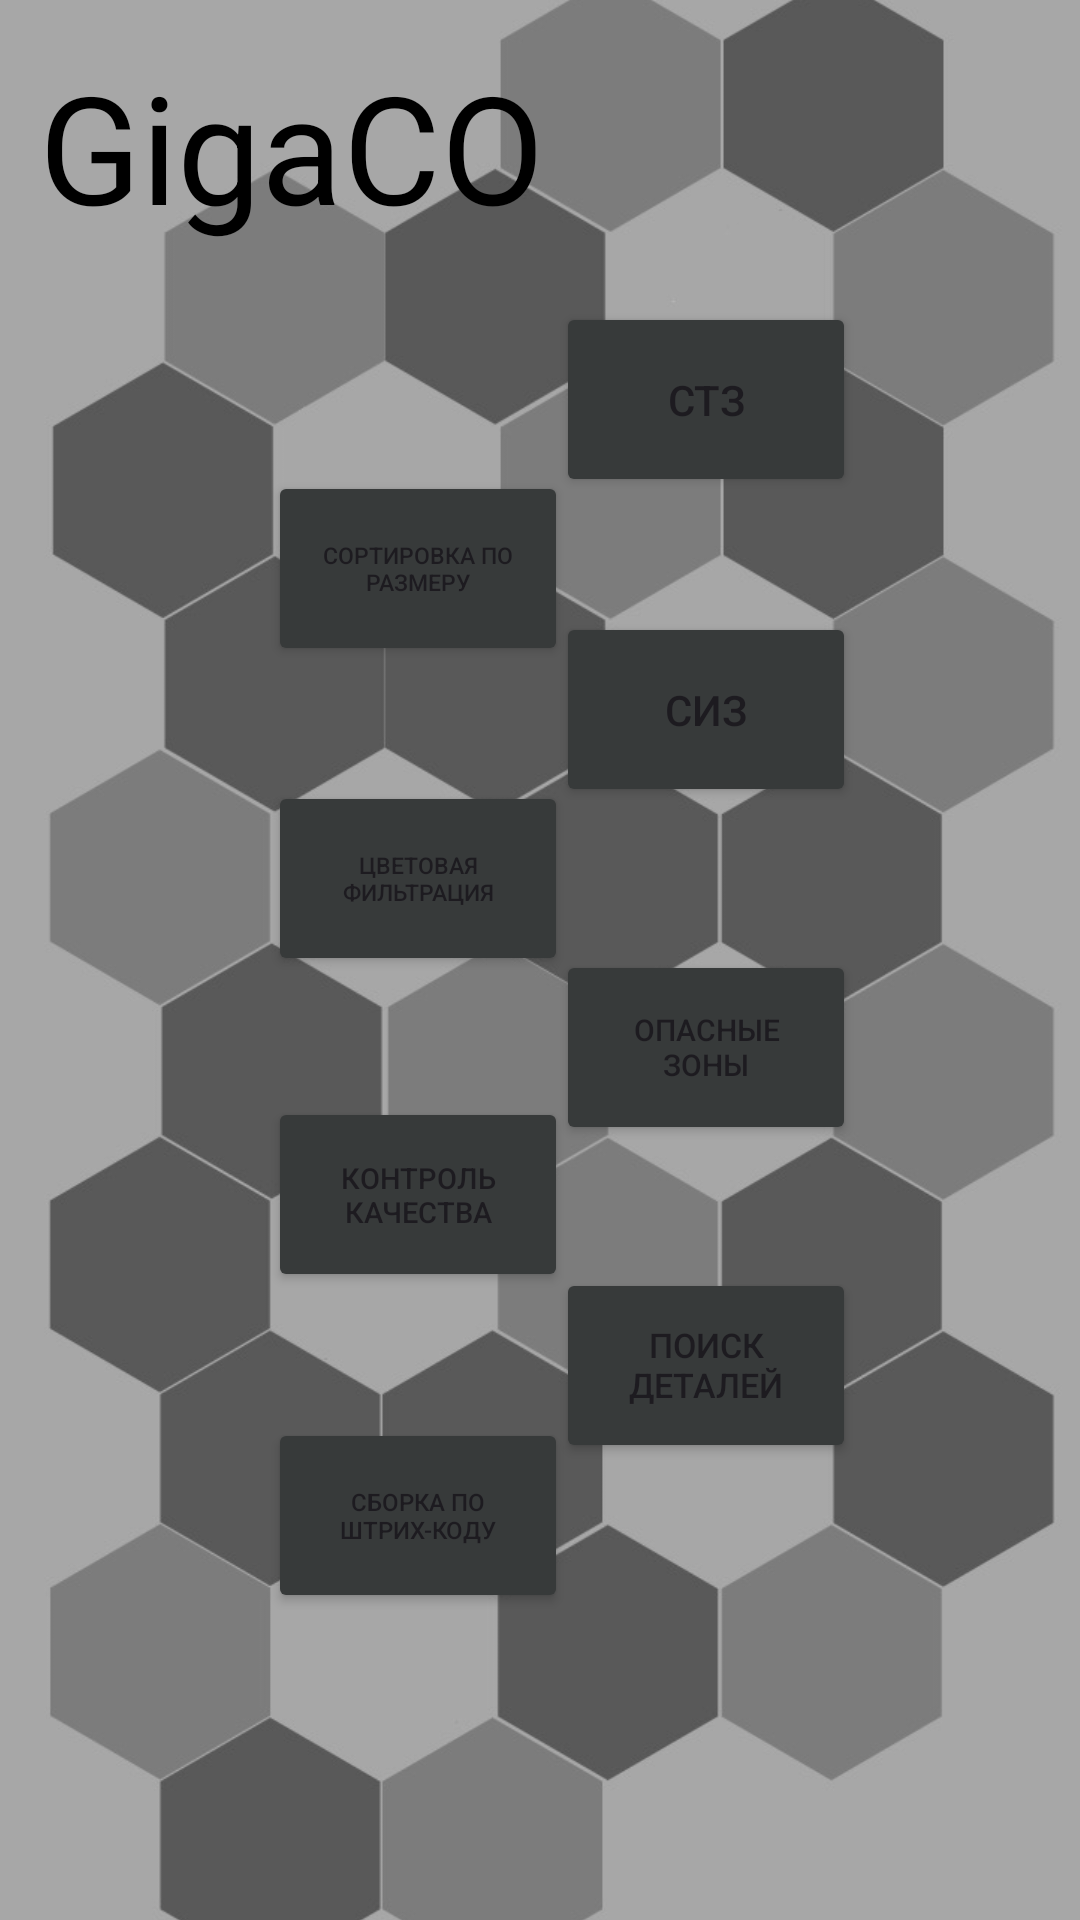

Write the Android layout XML for this screen, with the resource values it uses.
<!-- AndroidManifest.xml: application theme Theme.GigaCO -->
<!-- res/layout/activity_main.xml -->
<?xml version="1.0" encoding="utf-8"?>
<androidx.constraintlayout.widget.ConstraintLayout xmlns:android="http://schemas.android.com/apk/res/android"
    xmlns:app="http://schemas.android.com/apk/res-auto"
    xmlns:tools="http://schemas.android.com/tools"
    android:layout_width="match_parent"
    android:layout_height="match_parent"
    android:background="#3A4D57"
    android:rotationX="0"
    tools:context=".MainActivity">


    <TextView
        android:id="@+id/textView"
        android:layout_width="194dp"
        android:layout_height="70dp"
        android:elevation="@android:dimen/app_icon_size"
        android:gravity="center"
        android:text="GigaCO"
        android:textColor="#000000"
        android:textSize="50sp"
        app:layout_constraintBottom_toBottomOf="parent"
        app:layout_constraintEnd_toEndOf="parent"
        app:layout_constraintHorizontal_bias="0.0"
        app:layout_constraintStart_toStartOf="parent"
        app:layout_constraintTop_toTopOf="parent"
        app:layout_constraintVertical_bias="0.024" />

    <ImageView
        android:id="@+id/imageView"
        android:layout_width="567dp"
        android:layout_height="1077dp"
        android:src="@drawable/d1"
        app:layout_constraintBottom_toBottomOf="parent"
        app:layout_constraintEnd_toEndOf="parent"
        app:layout_constraintHorizontal_bias="0.628"
        app:layout_constraintStart_toStartOf="parent"
        app:layout_constraintTop_toTopOf="parent"
        app:layout_constraintVertical_bias="0.456"
        tools:ignore="MissingConstraints" />

    <Button
        android:id="@+id/button"
        android:layout_width="100dp"
        android:layout_height="65dp"
        android:backgroundTint="#373A3A"
        android:onClick="Info"
        android:text="СТЗ"
        app:iconTint="#000000"
        app:layout_constraintBottom_toBottomOf="parent"
        app:layout_constraintEnd_toEndOf="parent"
        app:layout_constraintHorizontal_bias="0.713"
        app:layout_constraintStart_toStartOf="parent"
        app:layout_constraintTop_toTopOf="parent"
        app:layout_constraintVertical_bias="0.175" />

    <Button
        android:id="@+id/button4"
        android:layout_width="100dp"
        android:layout_height="65dp"
        android:backgroundTint="#373A3A"
        android:onClick="openSiz"
        android:text="СИЗ"
        app:layout_constraintBottom_toBottomOf="parent"
        app:layout_constraintEnd_toEndOf="parent"
        app:layout_constraintHorizontal_bias="0.713"
        app:layout_constraintStart_toStartOf="parent"
        app:layout_constraintTop_toTopOf="parent"
        app:layout_constraintVertical_bias="0.355" />

    <Button
        android:id="@+id/button5"
        android:layout_width="100dp"
        android:layout_height="65dp"
        android:backgroundTint="#373A3A"
        android:onClick="gotocolor"
        android:text="Цветовая фильтрация"
        android:textSize="23px"
        app:layout_constraintBottom_toBottomOf="parent"
        app:layout_constraintEnd_toEndOf="parent"
        app:layout_constraintHorizontal_bias="0.344"
        app:layout_constraintStart_toStartOf="parent"
        app:layout_constraintTop_toTopOf="parent"
        app:layout_constraintVertical_bias="0.453" />

    <Button
        android:id="@+id/button6"
        android:layout_width="100dp"
        android:layout_height="65dp"
        android:backgroundTint="#373A3A"
        android:onClick="gotorazmer"
        android:text="Сортировка по размеру"
        android:textSize="23px"
        app:layout_constraintBottom_toBottomOf="parent"
        app:layout_constraintEnd_toEndOf="parent"
        app:layout_constraintHorizontal_bias="0.344"
        app:layout_constraintStart_toStartOf="parent"
        app:layout_constraintTop_toTopOf="parent"
        app:layout_constraintVertical_bias="0.273" />

    <Button
        android:id="@+id/button7"
        android:layout_width="100dp"
        android:layout_height="65dp"
        android:backgroundTint="#373A3A"
        android:onClick="gotodangerzone"
        android:text="Опасные зоны"
        android:textSize="30px"
        app:layout_constraintBottom_toBottomOf="parent"
        app:layout_constraintEnd_toEndOf="parent"
        app:layout_constraintHorizontal_bias="0.713"
        app:layout_constraintStart_toStartOf="parent"
        app:layout_constraintTop_toTopOf="parent"
        app:layout_constraintVertical_bias="0.551" />

    <Button
        android:id="@+id/button8"
        android:layout_width="100dp"
        android:layout_height="65dp"
        android:backgroundTint="#373A3A"
        android:onClick="gokachestvo"
        android:text="Контроль качества"
        android:textSize="29px"
        app:layout_constraintBottom_toBottomOf="parent"
        app:layout_constraintEnd_toEndOf="parent"
        app:layout_constraintHorizontal_bias="0.344"
        app:layout_constraintStart_toStartOf="parent"
        app:layout_constraintTop_toTopOf="parent"
        app:layout_constraintVertical_bias="0.636" />

    <Button
        android:id="@+id/button9"
        android:layout_width="100dp"
        android:layout_height="65dp"
        android:backgroundTint="#373A3A"
        android:onClick="gotodetali"
        android:text="Поиск деталей"
        android:textSize="34px"
        app:layout_constraintBottom_toBottomOf="parent"
        app:layout_constraintEnd_toEndOf="parent"
        app:layout_constraintHorizontal_bias="0.713"
        app:layout_constraintStart_toStartOf="parent"
        app:layout_constraintTop_toTopOf="parent"
        app:layout_constraintVertical_bias="0.735" />

    <Button
        android:id="@+id/button10"
        android:layout_width="100dp"
        android:layout_height="65dp"
        android:backgroundTint="#373A3A"
        android:onClick="goqr"
        android:text="Сборка по штрих-коду"
        android:textSize="24px"
        app:layout_constraintBottom_toBottomOf="parent"
        app:layout_constraintEnd_toEndOf="parent"
        app:layout_constraintHorizontal_bias="0.344"
        app:layout_constraintStart_toStartOf="parent"
        app:layout_constraintTop_toTopOf="parent"
        app:layout_constraintVertical_bias="0.822" />


</androidx.constraintlayout.widget.ConstraintLayout>
<!-- resources referenced by this layout -->
<resources>
  <!-- drawable d1: png bitmap (drawable, 132590 bytes) -->
  <style name="Theme.GigaCO" parent="Theme.MaterialComponents.DayNight.DarkActionBar">
          
          <item name="colorPrimary">@color/purple_500</item>
          <item name="colorPrimaryVariant">@color/purple_700</item>
          <item name="colorOnPrimary">@color/white</item>
          
          <item name="colorSecondary">@color/teal_200</item>
          <item name="colorSecondaryVariant">@color/teal_700</item>
          <item name="colorOnSecondary">@color/black</item>
          
          <item name="android:statusBarColor">?attr/colorPrimaryVariant</item>
          
      </style>
  <!-- not gathered from this repository: default colours our renderer supplied (Android Studio template values) -->
  <color name="purple_500">#FF6200EE</color>
  <color name="purple_700">#FF3700B3</color>
  <color name="teal_200">#FF03DAC5</color>
  <color name="teal_700">#FF018786</color>
  <color name="black">#FF000000</color>
  <color name="white">#FFFFFFFF</color>
</resources>
